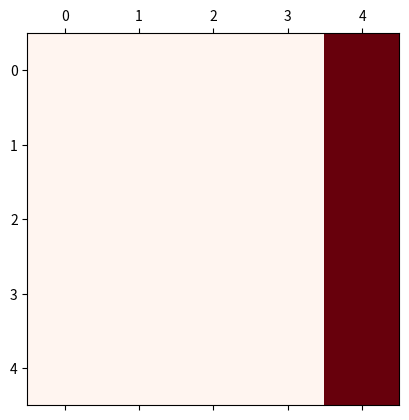
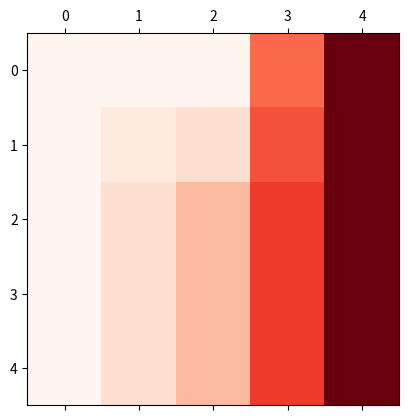
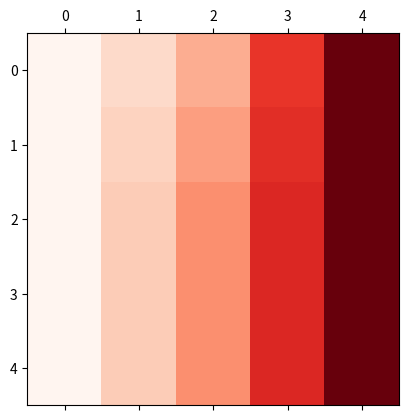
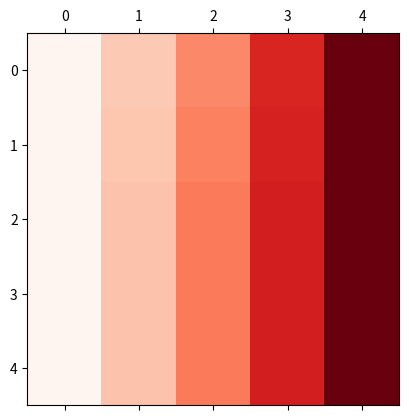
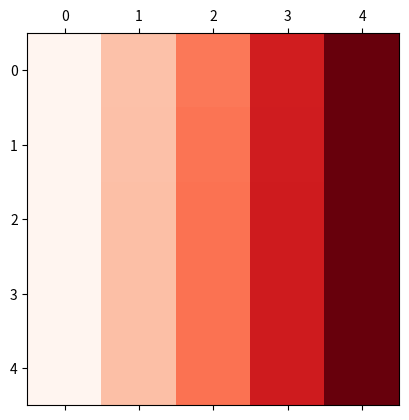
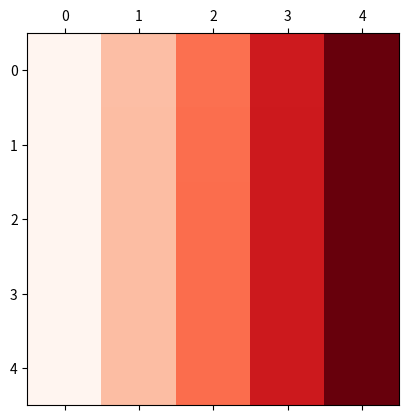
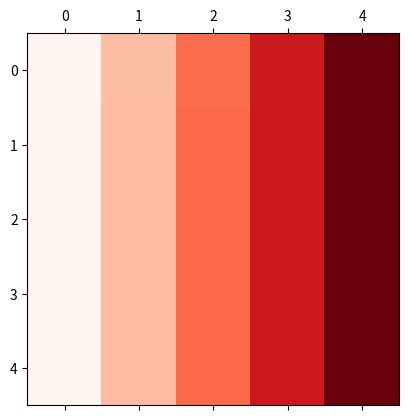
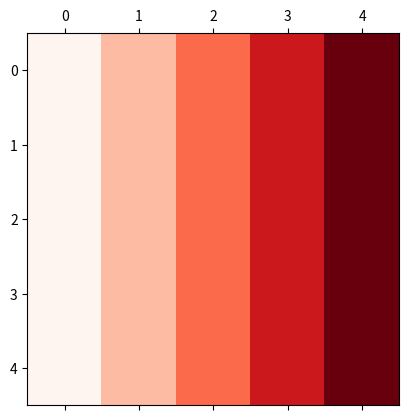
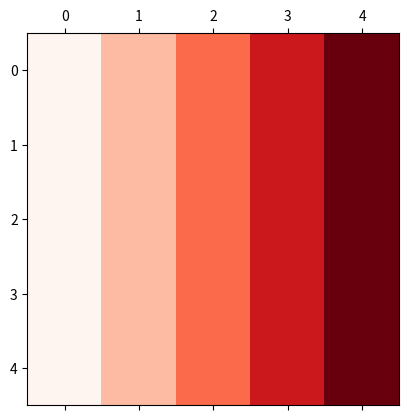
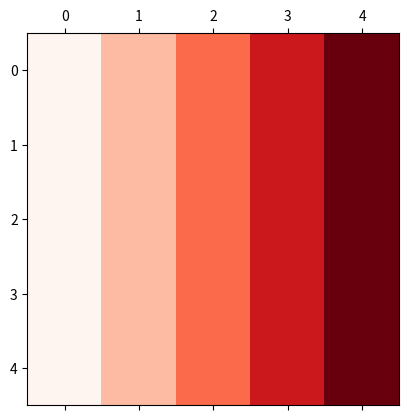

Write the Python code that produced these figures, in order.
import numpy as np
from enum import Enum
import matplotlib.pyplot as plt

class BoundaryType(Enum):
    none = 0
    dirichlet = 1
    neumann = 2
    discrete = 3

class Boundary:
    def __init__(self, type:BoundaryType = BoundaryType.dirichlet, val = 0):
        '''
        type : 边界类型
        val : 边界值
        '''
        self.type = type
        self.val = val

    def change2dirichlet(self, val:float):
        self.type = BoundaryType.dirichlet
        self.val = val

    def change2neumann(self, val):
        self.type = BoundaryType.neumann
        self.val = val

    def change2discrete(self, val:int):
        '''
        val : 何种粗糙程度定义的
        '''
        self.type = BoundaryType.discrete
        self.val = val

class Point:
    def __init__(self, x:float, y:float, n0:int = 0, n1:int = 0):
        # coordinate:
        self.x = x
        self.y = y
        # index:
        self.n0 = n0
        self.n1 = n1

class Line:
    def __init__(self, p1:Point, p2:Point, boundary:Boundary):
        self.boundary = boundary
        self.p1 = p1
        self.p2 = p2

class RecGrid:
    def __init__(self, nlevel:int, xlower:float, xupper:float, ylower:float, yupper:float, boundaries:'dict[str, Boundary]'):
        '''
        构造网格, nlevel代表当前网格的粗细程度
        '''
        # nlevel网格粗细程度
        self.nlevel:int = nlevel
        
        # 矩形的点
        self.ld = Point(xlower, ylower, n0 = 0, n1 = 0)
        self.rd = Point(xupper, ylower, n0 = nlevel, n1 = 0)
        self.lu = Point(xlower, yupper, n0 = 0, n1 = nlevel)
        self.ru = Point(xupper, yupper, n0 = nlevel, n1 = nlevel)
        
        # 矩形的边
        self.upper = Line(self.lu, self.ru, boundaries["upper"])
        self.lower = Line(self.ld, self.rd, boundaries["lower"])
        self.lleft = Line(self.lu, self.ld, boundaries["lleft"])
        self.right = Line(self.ru, self.rd, boundaries["right"])

        # 存一下变量
        self.boundaries = boundaries
        self.dx = (xupper - xlower) / nlevel
        self.dy = (yupper - ylower) / nlevel
        self.ds = self.dx * self.dy

    def constructGrid(self, nlevel) -> 'RecGrid':
        '''
        构造网格, nlevel代表当前网格的粗细程度
        '''
        if nlevel == self.nlevel: return self
        result = RecGrid(nlevel, self.ld.x, self.rd.x, self.ld.y, self.lu.y, self.boundaries)
        return result
       
    def constructBoundaryMatrix(self)->'list[list[Boundary]]':
        '''
        由矩形边界给出一个当前level的边界矩阵
        '''
        edgeList = [self.upper, self.lower, self.lleft, self.right]
        boundary:list[list[Boundary]] = [[Boundary(BoundaryType.none, 0) for _ in range(self.nlevel+1)]for _ in range(self.nlevel+1)]
        for edge in edgeList:
            p1 = edge.p1
            p2 = edge.p2
            n0 = p1.n0
            n1 = p2.n1
            if (n0 == p2.n0):
                # 左右边界
                for i in range(self.nlevel + 1):
                    # 更希望他是dirichlet的边界而非neumann的边界
                    if boundary[n0][i].type == BoundaryType.dirichlet: continue
                    boundary[n0][i] = Boundary(type = edge.boundary.type, val = edge.boundary.val)
            else:
                # 上下边界
                for i in range(self.nlevel + 1):
                    if boundary[i][n1].type == BoundaryType.dirichlet: continue
                    boundary[i][n1] = Boundary(type = edge.boundary.type, val = edge.boundary.val)

        return boundary

    def constructMatrixFromFunction(self, f0:'function')->'list[list[float]]':
        '''
        由函数f0得到当前grid上生成矩阵
        '''
        x = np.linspace(self.ld.x, self.rd.x, self.nlevel + 1)
        y = np.linspace(self.ld.y, self.lu.y, self.nlevel + 1)
        sizeX = len(x)
        sizeY = len(y)
        f = [[0 for _ in range(sizeY)]for _ in range(sizeX)]
        for i in range(sizeX):
            for j in range(sizeY):
                xx = x[i]
                yy = y[i]
                f[i][j] = f0(xx,yy)
        
        return f
    
    def constructZeroMatrix(self)->'np.array':
        '''
        由函数f0得到当前grid上生成矩阵
        '''
        f = np.zeros((self.nlevel + 1, self.nlevel + 1))
        
        return f
    
    def ApplyBoundaryMatrix(self, matrix:'np.array', boundaryMatrix:'list[list[Boundary]]')->'np.array':
        sizeY = matrix.shape[0]
        sizeX = matrix.shape[1]
        for i in range(sizeX):
            for j in range(sizeY):
                # 判定是否为边界bingq
                if (boundaryMatrix[i][j].type != BoundaryType.dirichlet): continue
                matrix[i][j] = boundaryMatrix[i][j].val
        
        return matrix

class Multigrid:
    def __init__(self, iterMethod:'function', grid:'RecGrid'):
        # grid代表当前粗糙程度的网格
        self.grid:'RecGrid' = grid
        
        # f代表当前迭代下的解
        self.f:'np.array'
        
        # boundary代表边界的矩阵表示
        self.boundary:list[list[Boundary]]

        # iterMethod为当前采用的松弛迭代法
        self.iterMethod = iterMethod

        # iternum当前迭代步数
        self.iternum:int = 0

        # 当前level网格粗细程度
        self.level:int = grid.nlevel

        # LevelHistory粗细程度的历史
        self.LevelHistory = [self.level]

        # 迭代解的历史
        self.fHistory:list['np.array'] = list()
        
        # 当前迭代下的误差
        self.err:float = 0

        # 迭代误差的历史
        self.errHistory:list['float'] = list()

    def getNLevel(self)->int:
        '''
        获取当前的网格粗细程度
        '''
        return self.level

    def Iteration(self, f0:'function')->"tuple[np.array, float]":
        '''
        传入一个迭代的方法和边界, 用该方法迭代一步
        method : 要使用的松弛迭代方法
        boundary : 边界条件
        '''
        f0 = self.grid.constructMatrixFromFunction(f0)
        self.f, self.err = self.iterMethod(self.f, boundary = self.boundary, f0 = f0, ds=self.grid.ds)
        self.fHistory.append(self.f)
        self.errHistory.append(self.err)
        return self.f, self.err

    def restriction(self):
        '''
        从nlevel大的网格到nlevel小的网格, 默认2n -> n;
        注意在改动解f时boundary也是要变动的
        使用全加权方法
        '''
        self.level = self.level // 2
        self.LevelHistory.append(self.level)
        self.grid = self.grid.constructGrid(self.level)
        self.boundary = self.grid.constructBoundaryMatrix()
        sizeX = len(self.boundary)
        sizeY = len(self.boundary[0])
        f = np.zeros((sizeX, sizeY))
        for i in range(sizeX):
            for j in range(sizeY):
                if i == 0 or j == 0 or i == sizeX - 1 or j == sizeY - 1: 
                    # 边界，为了迎合Neumann边界条件
                    f[i, j] = self.f[i * 2, j * 2]
                else:
                    # 内点
                    # i,j是粗网格的坐标，cx,cy是细网格的坐标
                    cx = i * 2
                    cy = j * 2
                    f[i , j] = 1/4*(self.f[cx, cy]) + 1/8*(self.f[cx - 1, cy] 
                                                + self.f[cx + 1, cy] + self.f[cx, cy - 1] + self.f[cx, cy + 1]) + 1/16*(self.f[cx - 1, cy - 1] + self.f[cx + 1, cy - 1] + self.f[cx - 1, cy + 1] + self.f[cx + 1, cy + 1])
        
        self.f = self.grid.ApplyBoundaryMatrix(matrix = f, boundaryMatrix=self.boundary)


    def prolongation(self):
        '''
        从nlevel小的网格到nlevel大的网格, 默认n -> 2n;
        注意在改动解f时boundary也是要变动的
        '''
        self.level = self.level * 2
        self.LevelHistory.append(self.level)
        self.grid = self.grid.constructGrid(self.level)
        self.boundary = self.grid.constructBoundaryMatrix()
        sizeX = len(self.boundary)
        sizeY = len(self.boundary[0])
        f = np.zeros((sizeX, sizeY))
        for i in range(sizeX):
            for j in range(sizeY):
                # i,j是细网格的坐标
                if i % 2 == 0 and j % 2 == 0: 
                    # 与原坐标点重合
                    f[i][j] = self.f[i//2][j//2]
                elif i % 2 == 0 and j % 2 == 1:
                    # 与原坐标点在x方向重合
                    f[i][j] = (self.f[i//2][j//2] + self.f[i//2][j//2 + 1])/2
                elif i % 2 == 1 and j % 2 == 0:
                    # 与原坐标点在y方向重合
                    f[i][j] = (self.f[i//2][j//2] + self.f[i//2 + 1][j//2])/2
                else:
                    # 与原坐标点不重合
                    f[i][j] = (self.f[i//2][j//2] + self.f[i//2 + 1][j//2] + self.f[i//2][j//2 + 1] + self.f[i//2 + 1][j//2 + 1])/4
        
        self.f = self.grid.ApplyBoundaryMatrix(matrix = f, boundaryMatrix=self.boundary)


class RelaxationMethod:
    def GaussSeidel(self, f: 'np.array', boundary:'tuple[list[list[Boundary]], float]', f0:'np.array', ds:float = 0.1):
        '''
        迭代求解一步
        f : 当前的解
        f0 : 泊松方程的矩阵
        grid : 所构造的网格
        '''
        error:float = 0.0
        sizeX = len(boundary)
        sizeY = len(boundary[0])
        for i in range(sizeX):
            for j in range(sizeY):
                if (boundary[i][j].type == BoundaryType.dirichlet): continue
                if (boundary[i][j].type == BoundaryType.neumann):
                    offsetI = boundary[i][j].val[0]
                    offsetJ = boundary[i][j].val[1]
                    val = f[i+offsetI][j+offsetJ]
                    f[i][j] = val
                if (boundary[i][j].type == BoundaryType.none):
                    val = (f[i-1][j] + f[i+1][j] + f[i][j-1]+f[i][j+1] - ds*f0[i][j])/4
                    dval = f[i][j] - val
                    error = max(error, abs(dval))
                    f[i][j] = val
        
        return f, error


class Solution:
    def __init__(self, anything):
        self.result = anything


class Problem2D:
    def __init__(self, SolveMethod:'function', grid:'RecGrid'):
        self.grid = grid
        self.method = SolveMethod
        self.solution = Solution(None)

    def solve(self)->"Solution":
        self.solution = self.method(self.grid)
        return self.solution


def Unit(xx, yy):
    return 1

def Zero(xx, yy):
    return 0

def PlotMatrix(matrix, title:str):
    plt.matshow(matrix,cmap=plt.cm.Reds)
    plt.show()

def LaplaceMultigrid(grid:'RecGrid')->'Solution':
    '''
    用松弛方法在多重网格法下求解给定参数的问题
    '''
    RelaxationMethods = RelaxationMethod()
    MultigridMethod = Multigrid(RelaxationMethods.GaussSeidel, grid = grid)
    # f代表当前迭代下的解, 生成初始解零构造
    MultigridMethod.f = MultigridMethod.grid.constructZeroMatrix()
    # boundary代表边界的矩阵表示
    MultigridMethod.boundary:'list[list[Boundary]]' = MultigridMethod.grid.constructBoundaryMatrix()
    # 给初值施加边界条件
    MultigridMethod.f = MultigridMethod.grid.ApplyBoundaryMatrix(matrix = MultigridMethod.f, boundaryMatrix=MultigridMethod.boundary)

    for _ in range(10):
        PlotMatrix(MultigridMethod.f,"restriction")
        MultigridMethod.restriction()
        # PlotMatrix(MultigridMethod.f,"restriction")
        _, err = MultigridMethod.Iteration(Zero)
        # PlotMatrix(MultigridMethod.f,"iteration")
        MultigridMethod.prolongation()
        # PlotMatrix(MultigridMethod.f,"prolongation")

    solution = Solution(MultigridMethod.f)
    print(MultigridMethod.errHistory)
        
    return solution


if __name__=="__main__":
    '''
    注: 这里的upper是从x,y方向看, x代表i行, y代表j列
    Example:
    →y(j) 0 - pi
    ↓x(i) 0 - pi
                            lleft
                        
                        [[1,2,3,4,5],
                         [6,7,8,9,0],
                lower    [1,2,3,4,5],   upper
                         [6,7,8,9,0],
                         [1,2,3,4,5]]       
                            
                            right
    '''
    nlevel = 4
    xlower = 0
    xupper = np.pi
    ylower = 0
    yupper = np.pi
    recBoundary = {
        "upper": Boundary(type = BoundaryType.dirichlet, val = 1),
        "lower": Boundary(type = BoundaryType.dirichlet, val = 0),
        "lleft": Boundary(type = BoundaryType.neumann, val = [1,0]),
        "right": Boundary(type = BoundaryType.neumann, val = [-1,0])
    }
    squareGrid = RecGrid(nlevel = nlevel, xlower = xlower, xupper = xupper, ylower = ylower, yupper = yupper, boundaries = recBoundary)
    SolveMethod = LaplaceMultigrid
    problem = Problem2D(SolveMethod = SolveMethod, grid = squareGrid)
    solution = problem.solve()